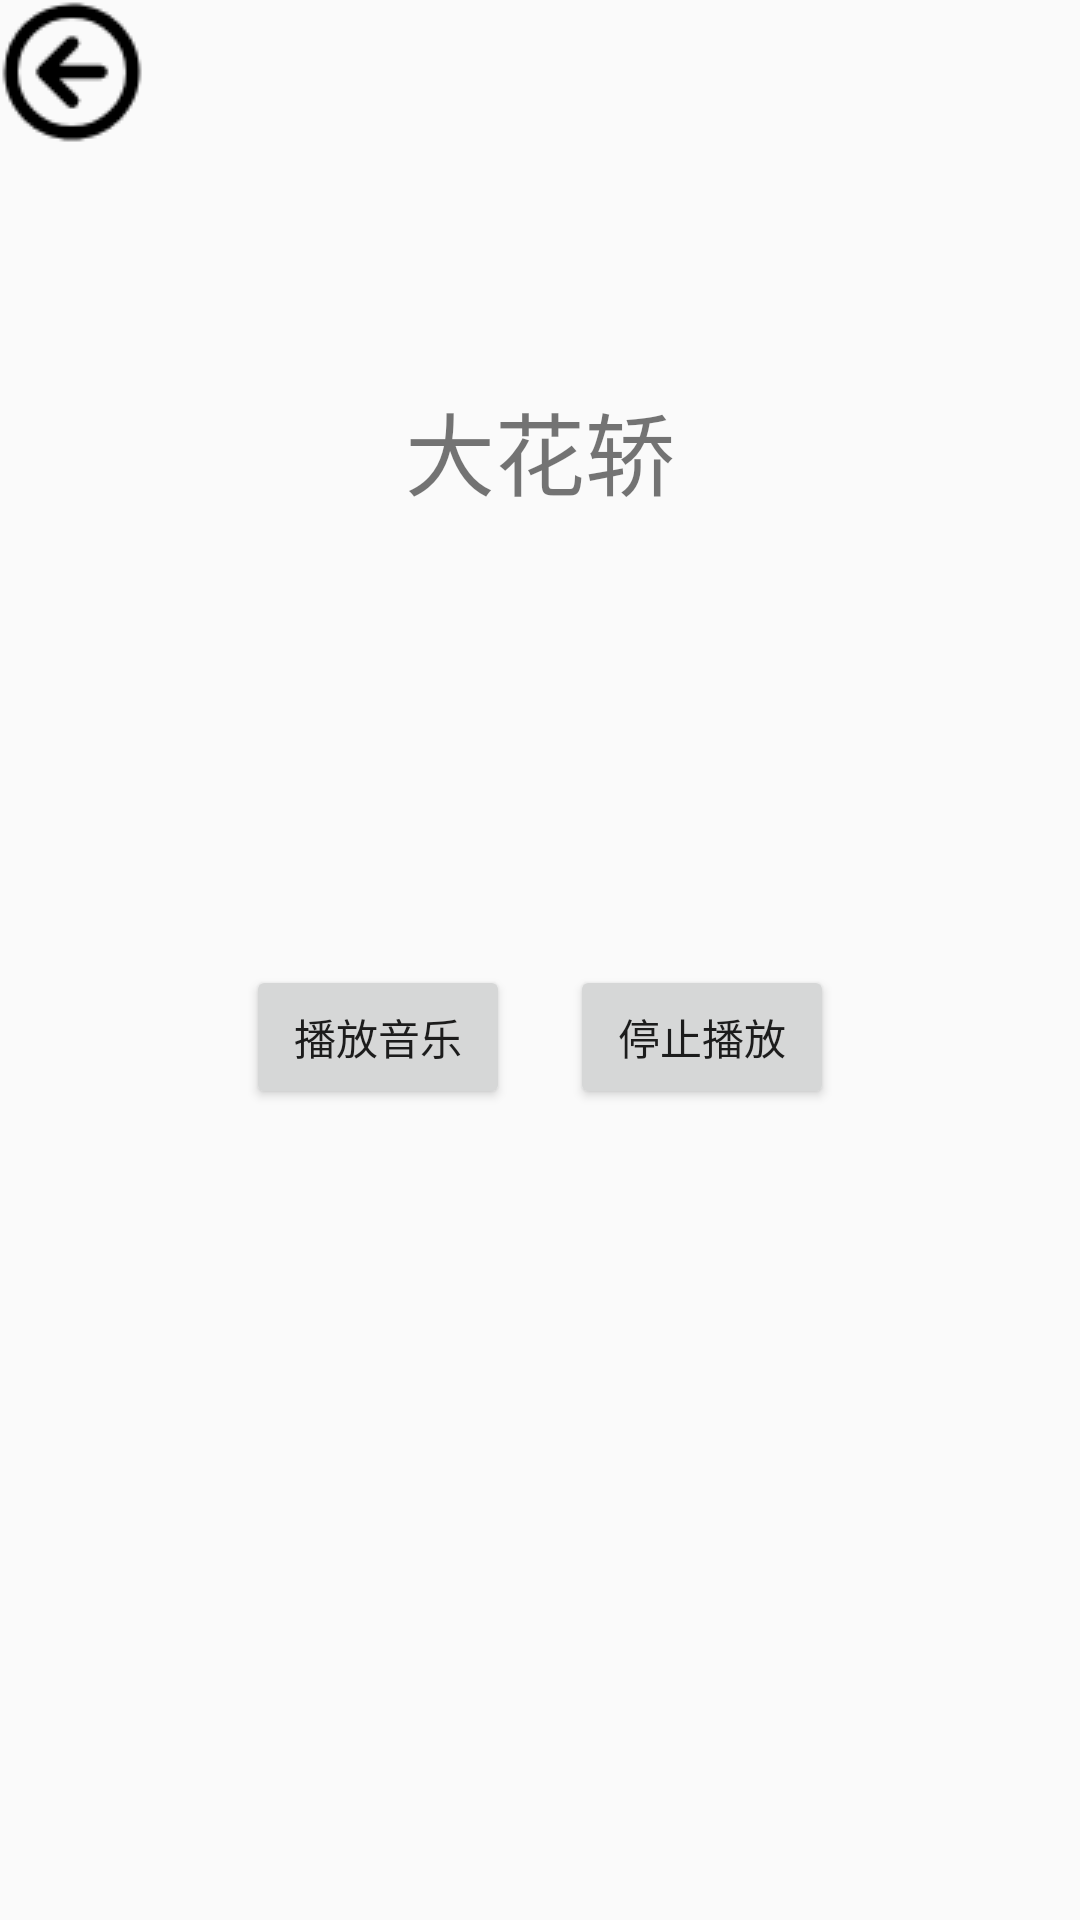

Here is an Android app screen rendered from its layout file. Give the layout XML and the strings, colors and styles it references.
<!-- AndroidManifest.xml: application theme AppTheme -->
<!-- res/layout/activity_group.xml -->
<?xml version="1.0" encoding="utf-8"?>
<LinearLayout xmlns:android="http://schemas.android.com/apk/res/android"
    android:orientation="vertical" android:layout_width="match_parent"
    android:layout_height="match_parent"
    android:background="@drawable/imagezxbj">
    <ImageView
        android:id="@+id/imagefh"
        android:layout_width="wrap_content"
        android:layout_height="wrap_content"
        android:src="@drawable/menufh" />
    <TextView
        android:layout_width="wrap_content"
        android:layout_height="wrap_content"
        android:text="大花轿"
        android:textSize="30dp"
        android:layout_gravity="center"
        android:layout_marginTop="80dp"/>
    <LinearLayout
        android:layout_width="wrap_content"
        android:layout_height="wrap_content"
        android:layout_gravity="center"
        android:layout_marginTop="150dp">
    <Button
        android:layout_width="wrap_content"
        android:layout_height="wrap_content"
        android:text="播放音乐"
        android:id="@+id/bf"/>
    <Button
        android:layout_width="wrap_content"
        android:layout_height="wrap_content"
        android:text="停止播放"
        android:id="@+id/tz"
        android:layout_marginLeft="20dp"/>
    </LinearLayout>
</LinearLayout>
<!-- resources referenced by this layout -->
<resources>
  <!-- drawable menufh: png bitmap (drawable, 1445 bytes) -->
  <style name="AppTheme" parent="Theme.AppCompat.Light.NoActionBar">
          
          <item name="android:windowFullscreen">true</item>
          <item name="colorPrimary">@color/colorPrimary</item>
          <item name="colorPrimaryDark">@color/colorPrimaryDark</item>
          <item name="colorAccent">@color/colorAccent</item>
      </style>
  <!-- not gathered from this repository: default colours our renderer supplied (Android Studio template values) -->
  <color name="colorPrimary">#FF6200EE</color>
  <color name="colorPrimaryDark">#FF3700B3</color>
  <color name="colorAccent">#FF03DAC5</color>
</resources>
